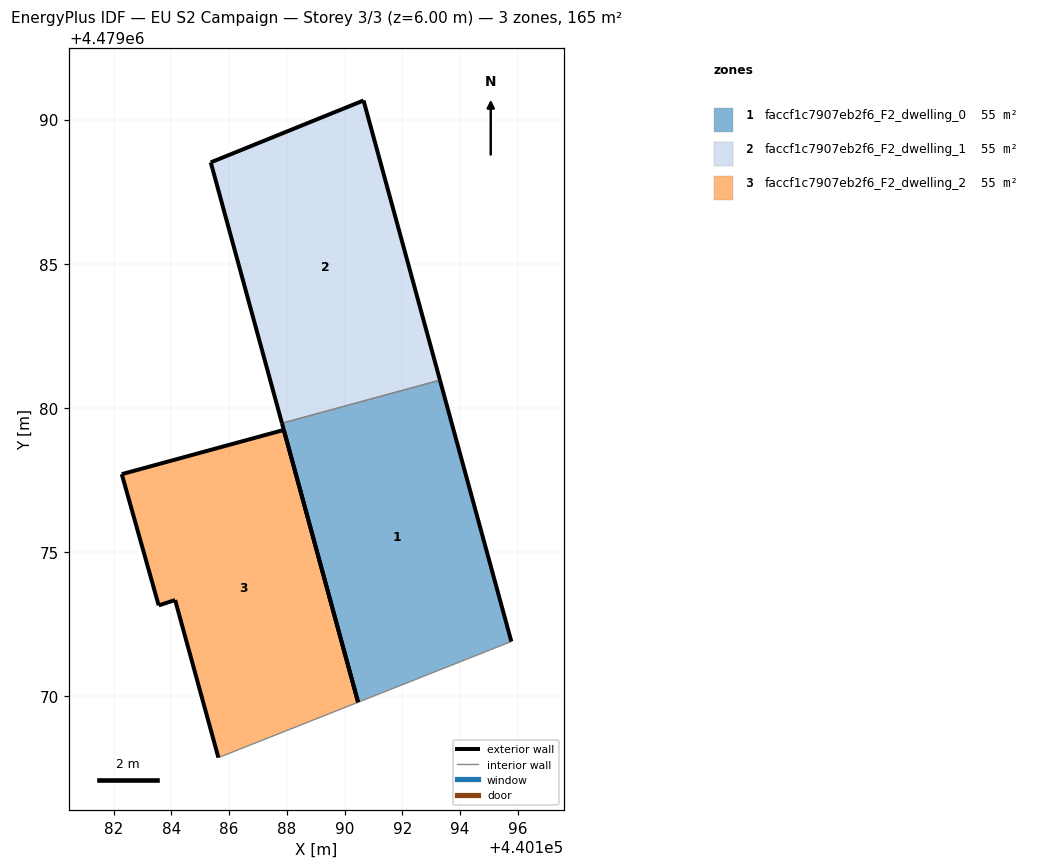
=== STOREY PLAN SPEC (per zone: floor XY polygon, exterior-wall plan segments, windows/doors) ===
zone 1: faccf1c7907eb2f6_F2_dwelling_0  (55.1 m²)
  floor: (440195.78, 4479071.90) (440193.31, 4479080.96) (440187.83, 4479079.47) (440190.47, 4479069.80)
  exterior wall: (440190.47, 4479069.80) – (440187.83, 4479079.47)  [10.0 m]
  exterior wall: (440193.31, 4479080.96) – (440195.78, 4479071.90)  [9.4 m]
  interior walls: 2
zone 2: faccf1c7907eb2f6_F2_dwelling_1  (55.1 m²)
  floor: (440193.31, 4479080.96) (440190.66, 4479090.66) (440185.36, 4479088.51) (440187.83, 4479079.47)
  exterior wall: (440190.66, 4479090.66) – (440193.31, 4479080.96)  [10.1 m]
  exterior wall: (440187.83, 4479079.47) – (440185.36, 4479088.51)  [9.4 m]
  exterior wall: (440185.36, 4479088.51) – (440190.66, 4479090.66)  [5.7 m]
  interior walls: 1
zone 3: faccf1c7907eb2f6_F2_dwelling_2  (55.1 m²)
  floor: (440190.47, 4479069.80) (440187.90, 4479079.24) (440182.28, 4479077.70) (440183.56, 4479073.16) (440184.13, 4479073.34) (440185.63, 4479067.88)
  exterior wall: (440185.63, 4479067.88) – (440184.13, 4479073.34)  [5.7 m]
  exterior wall: (440184.13, 4479073.34) – (440183.56, 4479073.16)  [0.6 m]
  exterior wall: (440183.56, 4479073.16) – (440182.28, 4479077.70)  [4.7 m]
  exterior wall: (440182.28, 4479077.70) – (440187.90, 4479079.24)  [5.8 m]
  exterior wall: (440187.90, 4479079.24) – (440190.47, 4479069.80)  [9.8 m]
  interior walls: 1

=== DERIVED (storey summary) ===
Building: EU S2 Campaign
Storey: 3 of 3  (floor level z = 6.00 m)
Storey gross floor area: 165.4 m²
Zones on this storey: 3
  - faccf1c7907eb2f6_F2_dwelling_0: floor 55.1 m²; exterior wall 19.4 m (58.3 m²); WWR 0.0%
  - faccf1c7907eb2f6_F2_dwelling_1: floor 55.1 m²; exterior wall 25.1 m (75.4 m²); WWR 0.0%
  - faccf1c7907eb2f6_F2_dwelling_2: floor 55.1 m²; exterior wall 26.6 m (79.8 m²); WWR 0.0%
Zone adjacency (shared interzone walls):
  - faccf1c7907eb2f6_F2_dwelling_0 ↔ faccf1c7907eb2f6_F2_dwelling_1